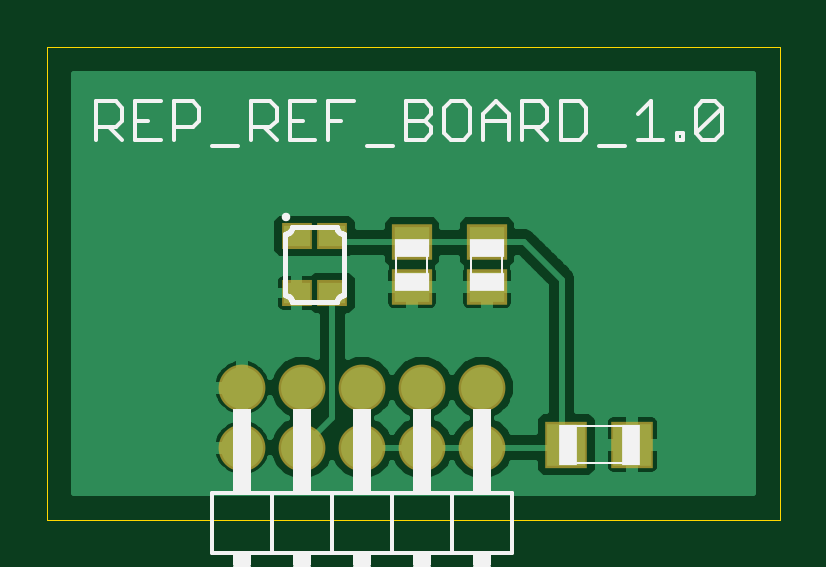
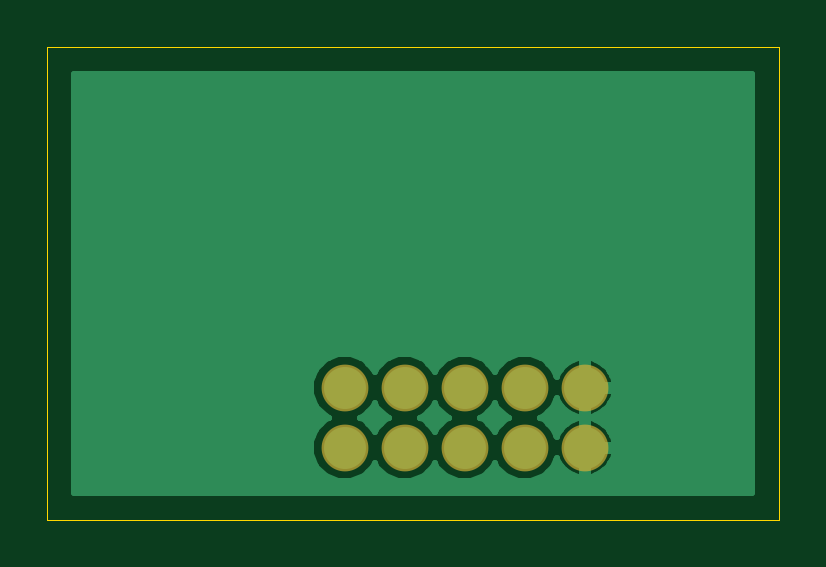
Circuit board: 7 layer files. Board 31.0 x 20.0 mm.
- bottom_copper: ref_board.gbl (12302 bytes)
- bottom_mask: ref_board.gbs (350 bytes)
- outline: ref_board.gko (240 bytes)
- top_copper: ref_board.gtl (21333 bytes)
- top_silk: ref_board.gto (7116 bytes)
- paste: ref_board.gtp (424 bytes)
- top_mask: ref_board.gts (669 bytes)

=== bottom_copper: ref_board.gbl (12302 bytes, source omitted) ===
=== bottom_mask: ref_board.gbs ===
G75*
%MOIN*%
%OFA0B0*%
%FSLAX25Y25*%
%IPPOS*%
%LPD*%
%AMOC8*
5,1,8,0,0,1.08239X$1,22.5*
%
%ADD10C,0.07800*%
D10*
X0033941Y0045000D03*
X0043941Y0045000D03*
X0053941Y0045000D03*
X0063941Y0045000D03*
X0073941Y0045000D03*
X0073941Y0055000D03*
X0063941Y0055000D03*
X0053941Y0055000D03*
X0043941Y0055000D03*
X0033941Y0055000D03*
M02*

=== outline: ref_board.gko (240 bytes, source withheld) ===
=== top_copper: ref_board.gtl (21333 bytes, source omitted) ===
=== top_silk: ref_board.gto (7116 bytes, source omitted) ===
=== paste: ref_board.gtp ===
G75*
%MOIN*%
%OFA0B0*%
%FSLAX25Y25*%
%IPPOS*%
%LPD*%
%AMOC8*
5,1,8,0,0,1.08239X$1,22.5*
%
%ADD10R,0.06299X0.07087*%
%ADD11R,0.05906X0.05118*%
%ADD12R,0.04331X0.03543*%
D10*
X0087986Y0045502D03*
X0099010Y0045502D03*
D11*
X0074748Y0071762D03*
X0074748Y0079242D03*
X0062248Y0079242D03*
X0062248Y0071762D03*
D12*
X0043045Y0070778D03*
X0048951Y0070778D03*
X0048951Y0080226D03*
X0043045Y0080226D03*
M02*

=== top_mask: ref_board.gts ===
G75*
%MOIN*%
%OFA0B0*%
%FSLAX25Y25*%
%IPPOS*%
%LPD*%
%AMOC8*
5,1,8,0,0,1.08239X$1,22.5*
%
%ADD10R,0.07099X0.07887*%
%ADD11R,0.06706X0.05918*%
%ADD12C,0.07800*%
%ADD13R,0.05131X0.04343*%
D10*
X0087986Y0045502D03*
X0099010Y0045502D03*
D11*
X0074748Y0071762D03*
X0074748Y0079242D03*
X0062248Y0079242D03*
X0062248Y0071762D03*
D12*
X0033941Y0045000D03*
X0043941Y0045000D03*
X0053941Y0045000D03*
X0063941Y0045000D03*
X0073941Y0045000D03*
X0073941Y0055000D03*
X0063941Y0055000D03*
X0053941Y0055000D03*
X0043941Y0055000D03*
X0033941Y0055000D03*
D13*
X0043045Y0070778D03*
X0048951Y0070778D03*
X0048951Y0080226D03*
X0043045Y0080226D03*
M02*

